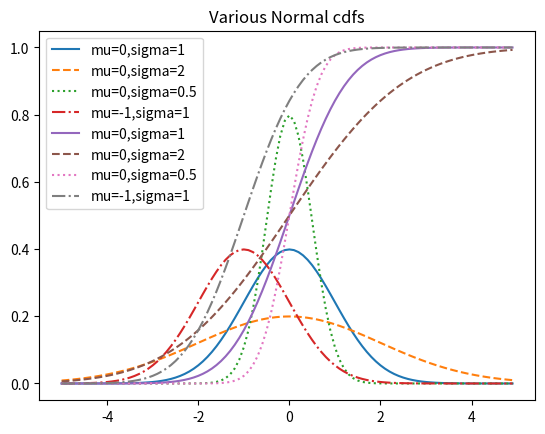

Recreate this plot in Python.
from matplotlib import pyplot as plt
import math

def uniform_pdf(x):
    return 1 if x >= 0 and x < 1 else 0

def uniform_cdf(x):
    "returns the probability that a uniform random variale is <= x"
    if x < 0:   return 0    # uniform random is never less than 0
    elif x < 1: return x    # e.g. P(X <= 0.4) = 0.4
    else:       return 1    # uniform random is always less than 1

def normal_pdf(x, mu=0, sigma=1):
    sqrt_two_pi = math.sqrt(2 * math.pi)
    return (math.exp(-(x-mu) ** 2 / 2 / sigma ** 2) / (sqrt_two_pi * sigma))

xs = [x / 10.0 for x in range(-50, 50)]
plt.plot(xs, [normal_pdf(x)           for x in xs], '-',  label='mu=0,sigma=1')
plt.plot(xs, [normal_pdf(x,sigma=2)   for x in xs], '--', label='mu=0,sigma=2')
plt.plot(xs, [normal_pdf(x,sigma=0.5) for x in xs], ':',  label='mu=0,sigma=0.5')
plt.plot(xs, [normal_pdf(x,mu=-1)     for x in xs], '-.', label='mu=-1,sigma=1')
plt.legend()
plt.title("Various Normal pdfs")
plt.show()

def normal_cdf(x, mu=0, sigma=1):
    return (1 + math.erf((x - mu) / math.sqrt(2) / sigma)) / 2

xs = [x / 10.0 for x in range(-50, 50)]
plt.plot(xs, [normal_cdf(x)            for x in xs], '-',  label='mu=0,sigma=1')
plt.plot(xs, [normal_cdf(x, sigma=2)   for x in xs], '--', label='mu=0,sigma=2')
plt.plot(xs, [normal_cdf(x, sigma=0.5) for x in xs], ':',  label='mu=0,sigma=0.5')
plt.plot(xs, [normal_cdf(x, mu=-1)     for x in xs], '-.', label='mu=-1,sigma=1')
plt.legend()
plt.title("Various Normal cdfs")
plt.show()

def inverse_normal_cdf(p, mu=0, sigma=1, tolerance=0.00001):
    """find approximate inverse using binary search"""

    # if not standard, compute standard and rescale
    if mu != 0 or sigma != 1:
        return mu + sigma * inverse_normal_cdf(p, tolerance=tolerance)

    low_z, low_p = -10.0, 0
    hi_z, hi_p   = 10.0, 1
    while hi_z - low_z > tolerance:
        mid_z = (low_z + hi_z) / 2
        mid_p = normal_cdf(mid_z)
        if mid_p < p:
            # midpoint is still too low, search above it
            low_z, low_p = mid_z, mid_p
        elif mid_p > p:
            # midpoint is still too high, search below it
            hi_z, hi_p = mid_z, mid_p
        else:
            break
    return mid_z
